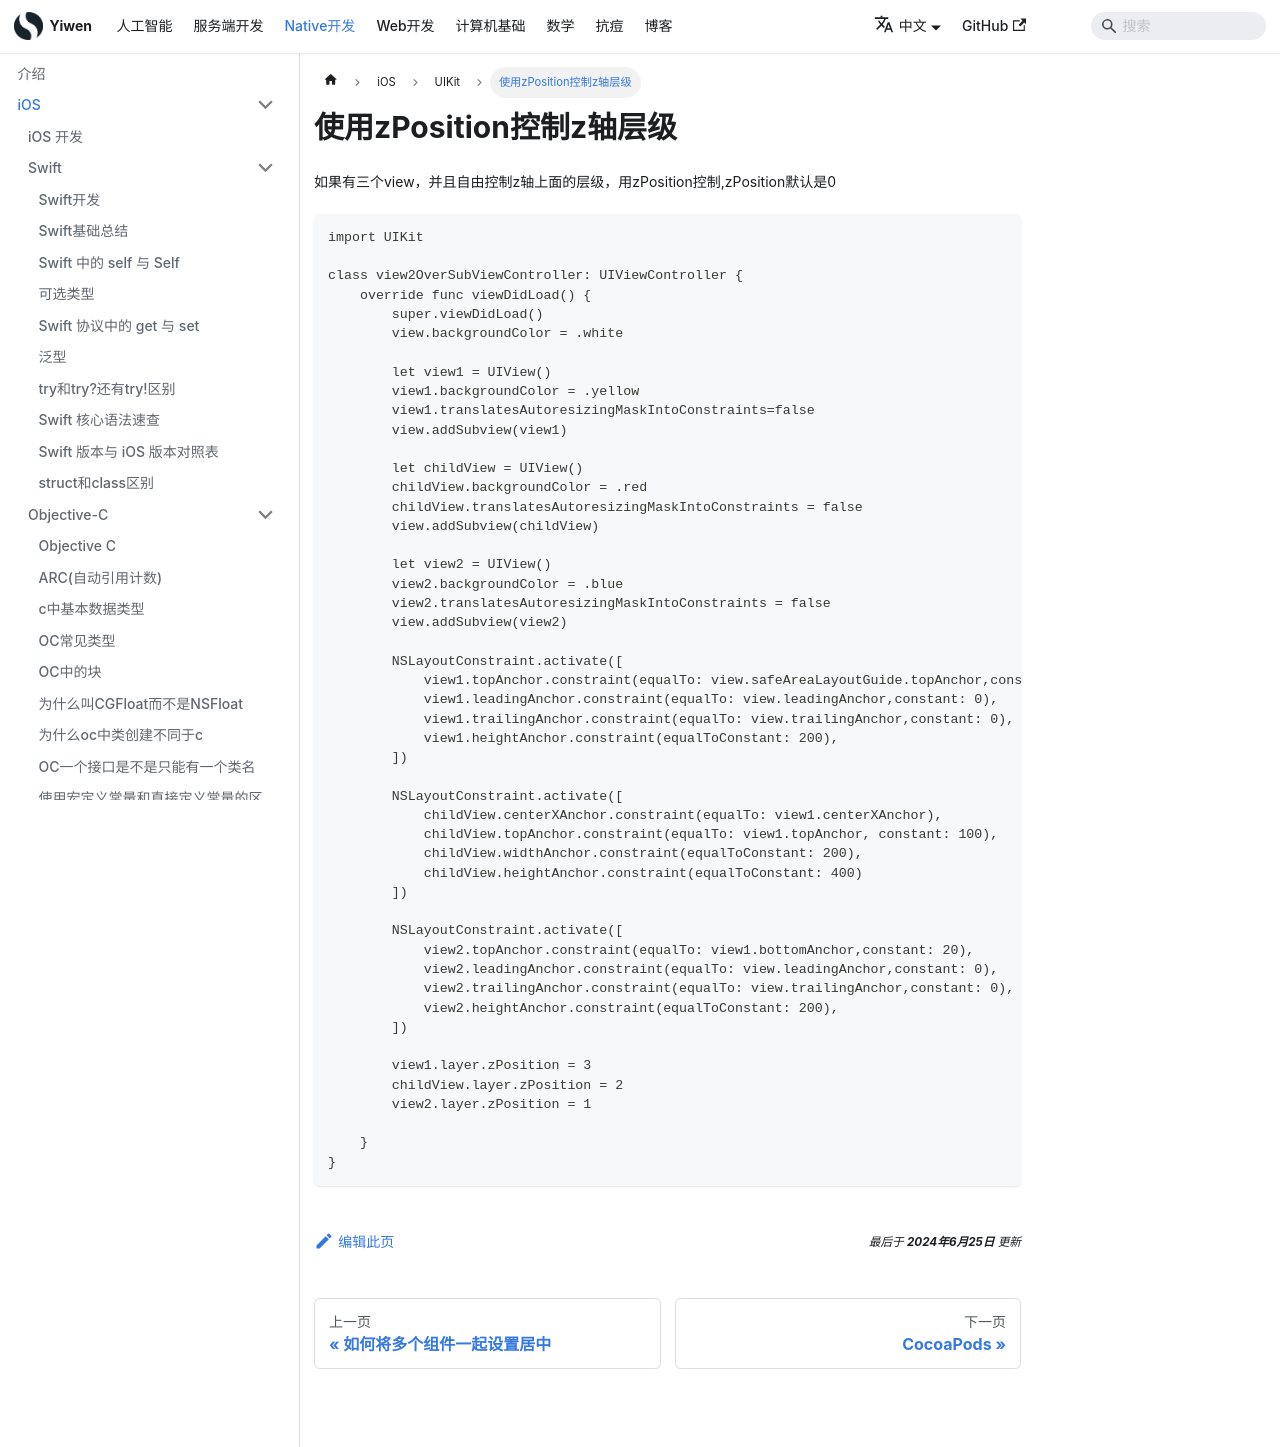

repository: Hao-yiwen/yiwen-blog-website · page: docs/native/ios/uikit/zposition/index.html · generator: docusaurus

---
title: 使用zPosition控制z轴层级
sidebar_label: 使用zPosition控制z轴层级
date: 2024-06-25
last_update:
  date: 2024-06-25
---

# 使用zPosition控制z轴层级

如果有三个view，并且自由控制z轴上面的层级，用zPosition控制,zPosition默认是0

```
import UIKit

class view2OverSubViewController: UIViewController {
    override func viewDidLoad() {
        super.viewDidLoad()
        view.backgroundColor = .white

        let view1 = UIView()
        view1.backgroundColor = .yellow
        view1.translatesAutoresizingMaskIntoConstraints=false
        view.addSubview(view1)

        let childView = UIView()
        childView.backgroundColor = .red
        childView.translatesAutoresizingMaskIntoConstraints = false
        view.addSubview(childView)

        let view2 = UIView()
        view2.backgroundColor = .blue
        view2.translatesAutoresizingMaskIntoConstraints = false
        view.addSubview(view2)

        NSLayoutConstraint.activate([
            view1.topAnchor.constraint(equalTo: view.safeAreaLayoutGuide.topAnchor,constant: 20),
            view1.leadingAnchor.constraint(equalTo: view.leadingAnchor,constant: 0),
            view1.trailingAnchor.constraint(equalTo: view.trailingAnchor,constant: 0),
            view1.heightAnchor.constraint(equalToConstant: 200),
        ])

        NSLayoutConstraint.activate([
            childView.centerXAnchor.constraint(equalTo: view1.centerXAnchor),
            childView.topAnchor.constraint(equalTo: view1.topAnchor, constant: 100),
            childView.widthAnchor.constraint(equalToConstant: 200),
            childView.heightAnchor.constraint(equalToConstant: 400)
        ])

        NSLayoutConstraint.activate([
            view2.topAnchor.constraint(equalTo: view1.bottomAnchor,constant: 20),
            view2.leadingAnchor.constraint(equalTo: view.leadingAnchor,constant: 0),
            view2.trailingAnchor.constraint(equalTo: view.trailingAnchor,constant: 0),
            view2.heightAnchor.constraint(equalToConstant: 200),
        ])

        view1.layer.zPosition = 3
        childView.layer.zPosition = 2
        view2.layer.zPosition = 1

    }
}
```
